Photos from the image-classification dataset "densenet_nocrop" in the GitHub repository Marsh16/MangoLeafDisease_Model_Thesis. Its 8 classes are: anthracnose, bacterial canker, cutting weevil, die back, gall midge, healthy, powdery mildew, sooty mould.

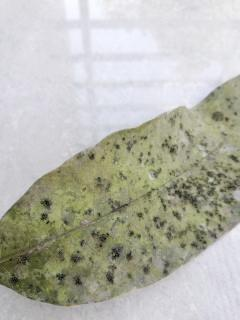
Label: sooty mould

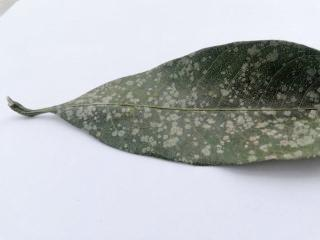
Label: powdery mildew

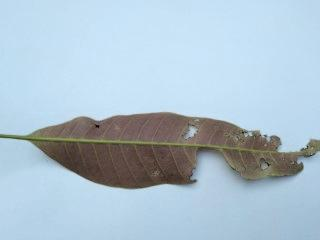
Label: anthracnose

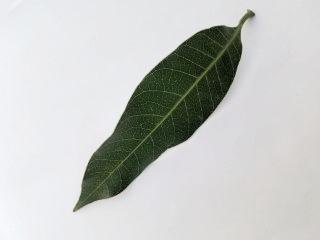
Label: healthy

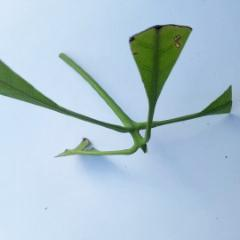
Label: cutting weevil

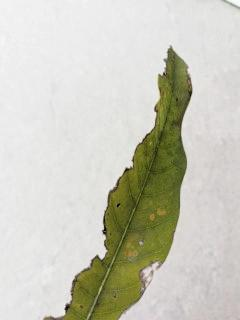
Label: bacterial canker
